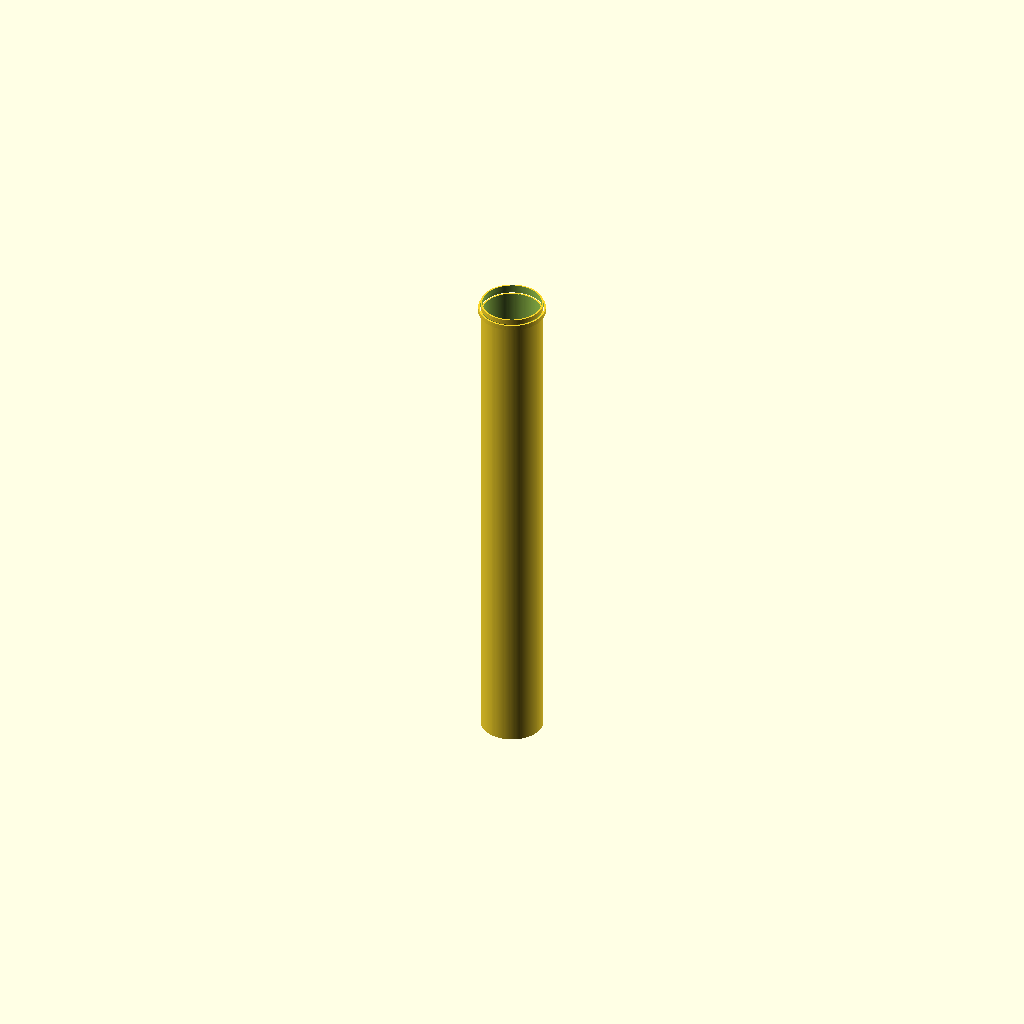
Cell 1: rendered with the file's own defaults.
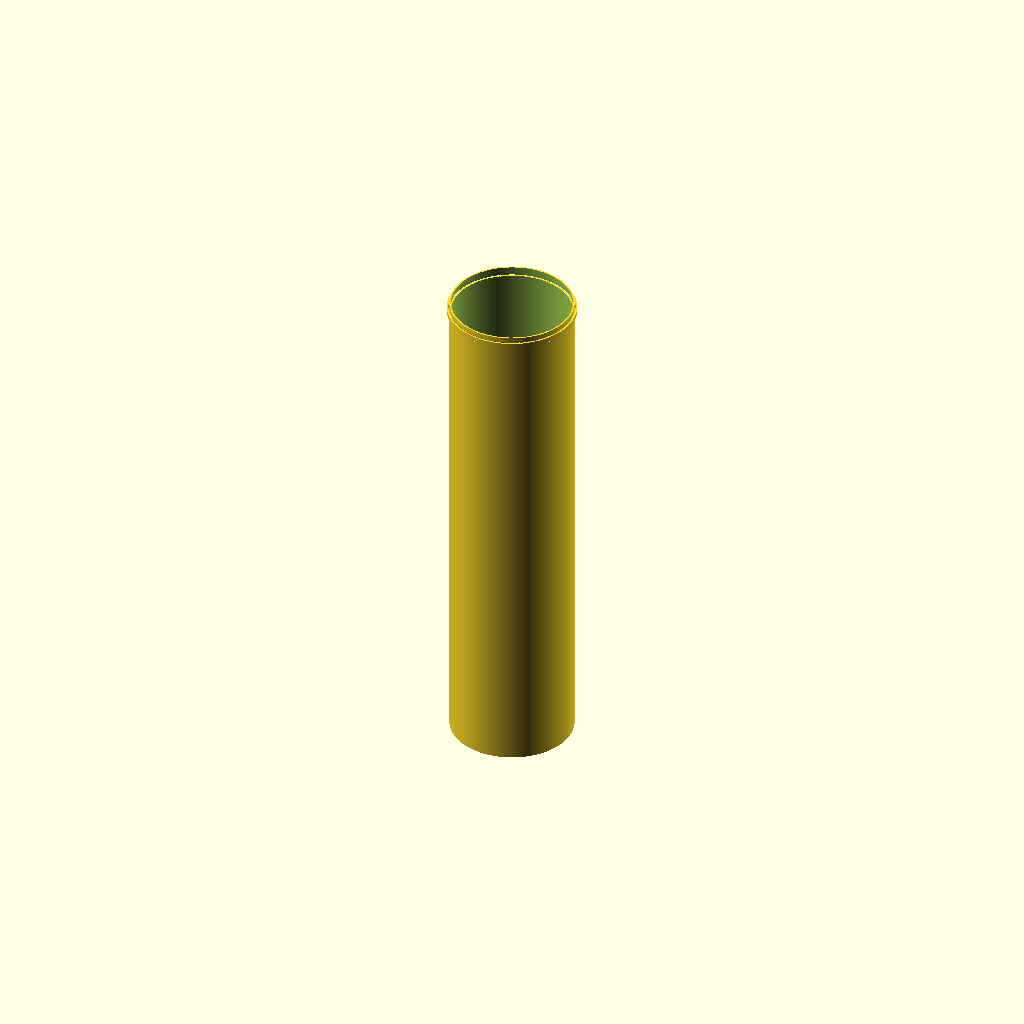
Cell 2: the same model with outer_diameter = 250.
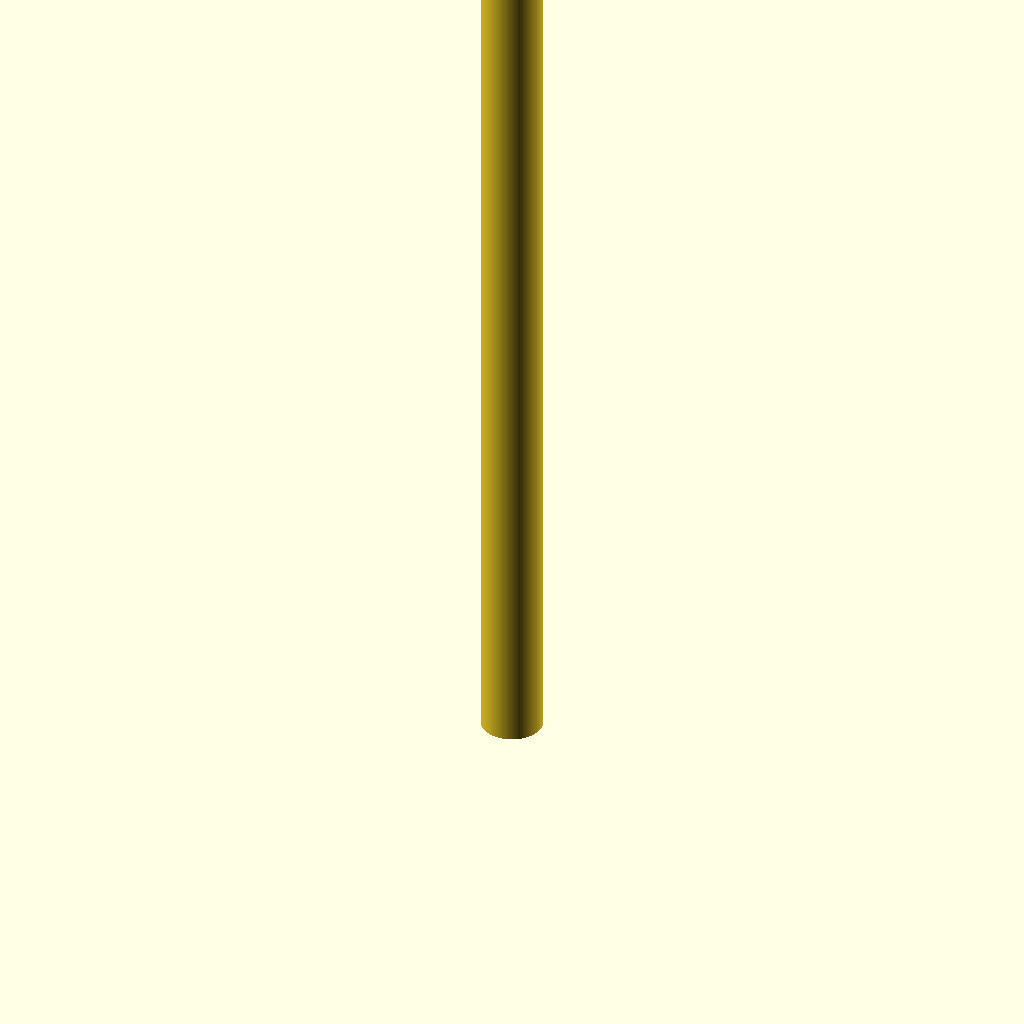
Cell 3: the same model with length = 2000.
One fixed orthographic camera (rotation 55°, 0°, 25°; colour scheme Cornfield) for every cell.
Source of the model, results/nopscadlib/ablations/no_json_ir/scad/ht_pipe__HT_125_pipe_1000.scad:
// HT 125 pipe 1000 mm (single connected solid)

$fn = 160;

outer_diameter = 125;      // mm
wall_thickness = 3.2;      // mm
length = 1000;             // mm

socket_over_d = 10;        // mm added to OD at socket
socket_len1 = 10;          // mm
socket_len2 = 10;          // mm
overlap = 0.5;             // mm overlap to ensure watertight union/difference

inner_diameter = outer_diameter - 2 * wall_thickness;

module pipe_shell(h, od, id) {
    difference() {
        cylinder(h=h, d=od);
        translate([0, 0, -overlap])
            cylinder(h=h + 2*overlap, d=id);
    }
}

module end_socket() {
    // Socket is an outer enlargement that remains hollow with same wall thickness
    // Positioned so it overlaps the pipe end slightly (no floating parts)
    union() {
        // Larger OD ring
        translate([0, 0, length - overlap])
            pipe_shell(socket_len1 + overlap, outer_diameter + socket_over_d, (outer_diameter + socket_over_d) - 2*wall_thickness);

        // Transition ring back to nominal OD
        translate([0, 0, length + socket_len1 - overlap])
            pipe_shell(socket_len2 + overlap, outer_diameter, inner_diameter);
    }
}

module ht_pipe() {
    union() {
        pipe_shell(length, outer_diameter, inner_diameter);
        end_socket();
    }
}

ht_pipe();
Customizer parameters (derived from the source; name, type, default, range or options):
outer_diameter: number, default 125
wall_thickness: number, default 3.2
length: number, default 1000
socket_over_d: number, default 10
socket_len1: number, default 10
socket_len2: number, default 10
overlap: number, default 0.5
